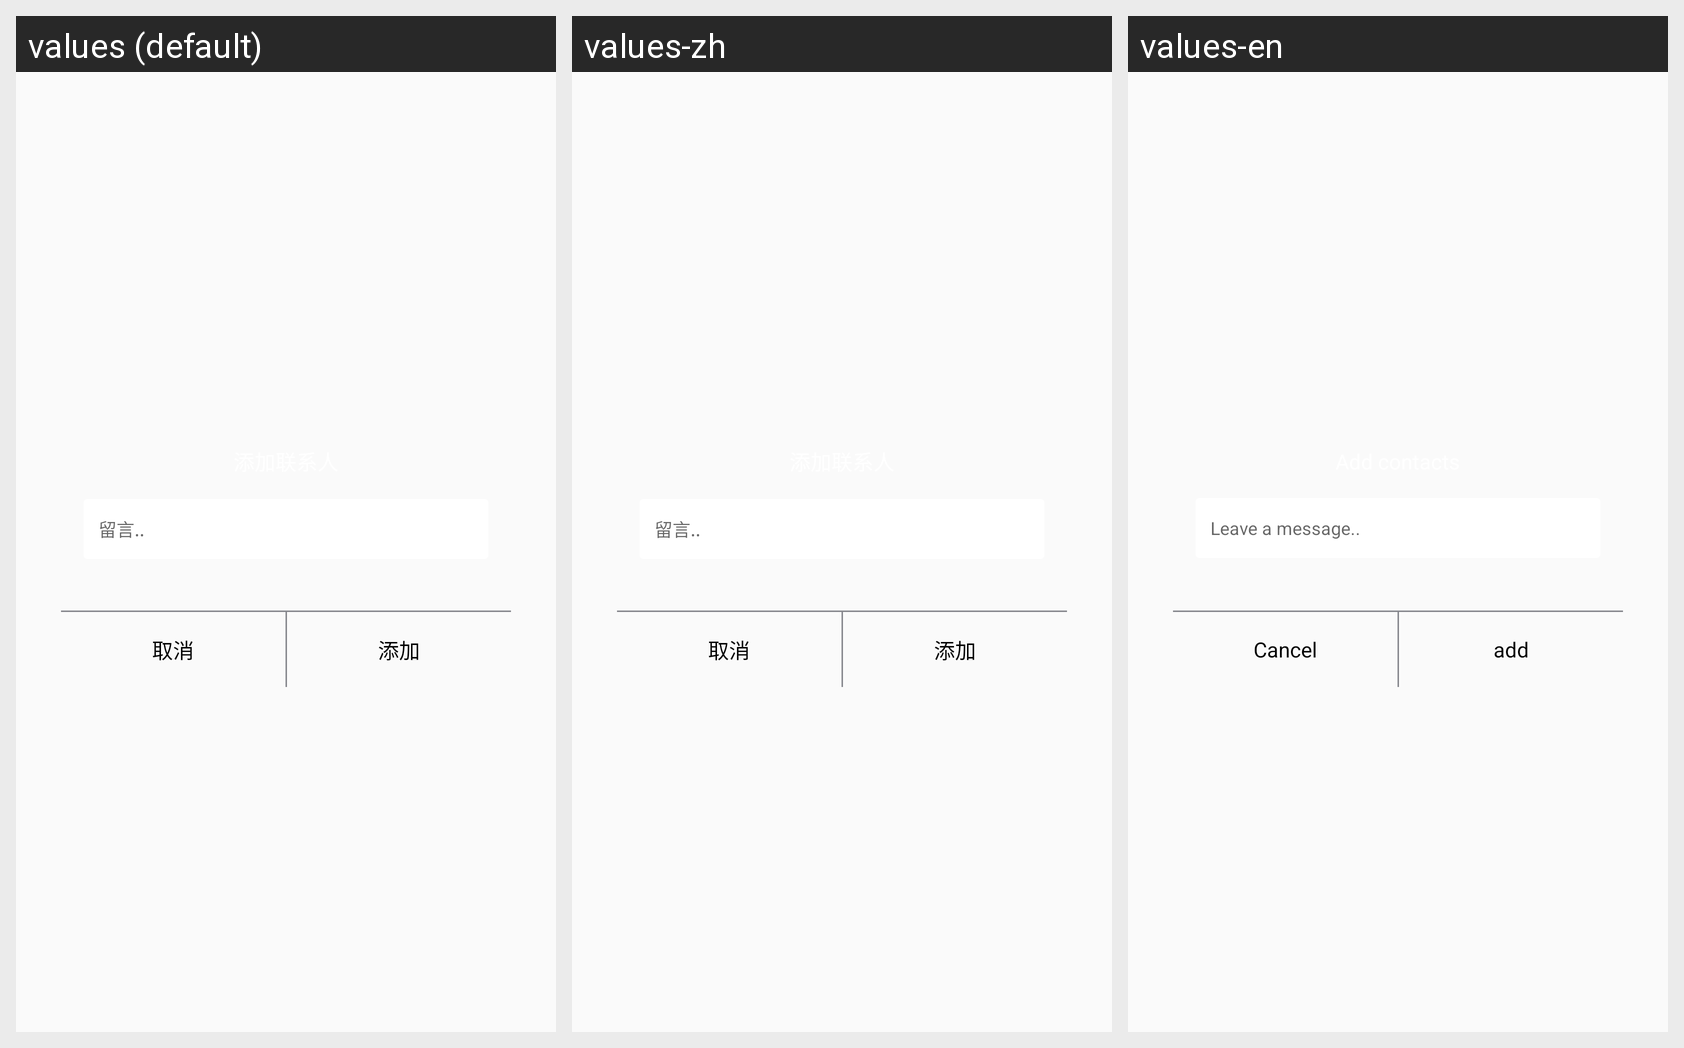

Translations of the strings shown on this Android screen, per locale in the grid:
Android screen res/layout/dialog_send_friend.xml rendered under 3 locales, left to right: values (default), values-zh, values-en. Device: Nexus 5 (rendered at 1080×1920; each locale shown at half size, 540×960, under a caption strip naming it); theme AppTheme.
Strings drawn on this screen, with the default value and each locale's value (text and hints the layout hard-codes, and strings that could not be matched under every locale, appear in the picture but are not listed):

dialog_add_firend_msg
  values: 留言..
  values-zh: 留言..
  values-en: Leave a message..

dialog_add_firend_cancel
  values: 取消
  values-zh: 取消
  values-en: Cancel

dialog_add_firend_add
  values: 添加
  values-zh: 添加
  values-en: add
